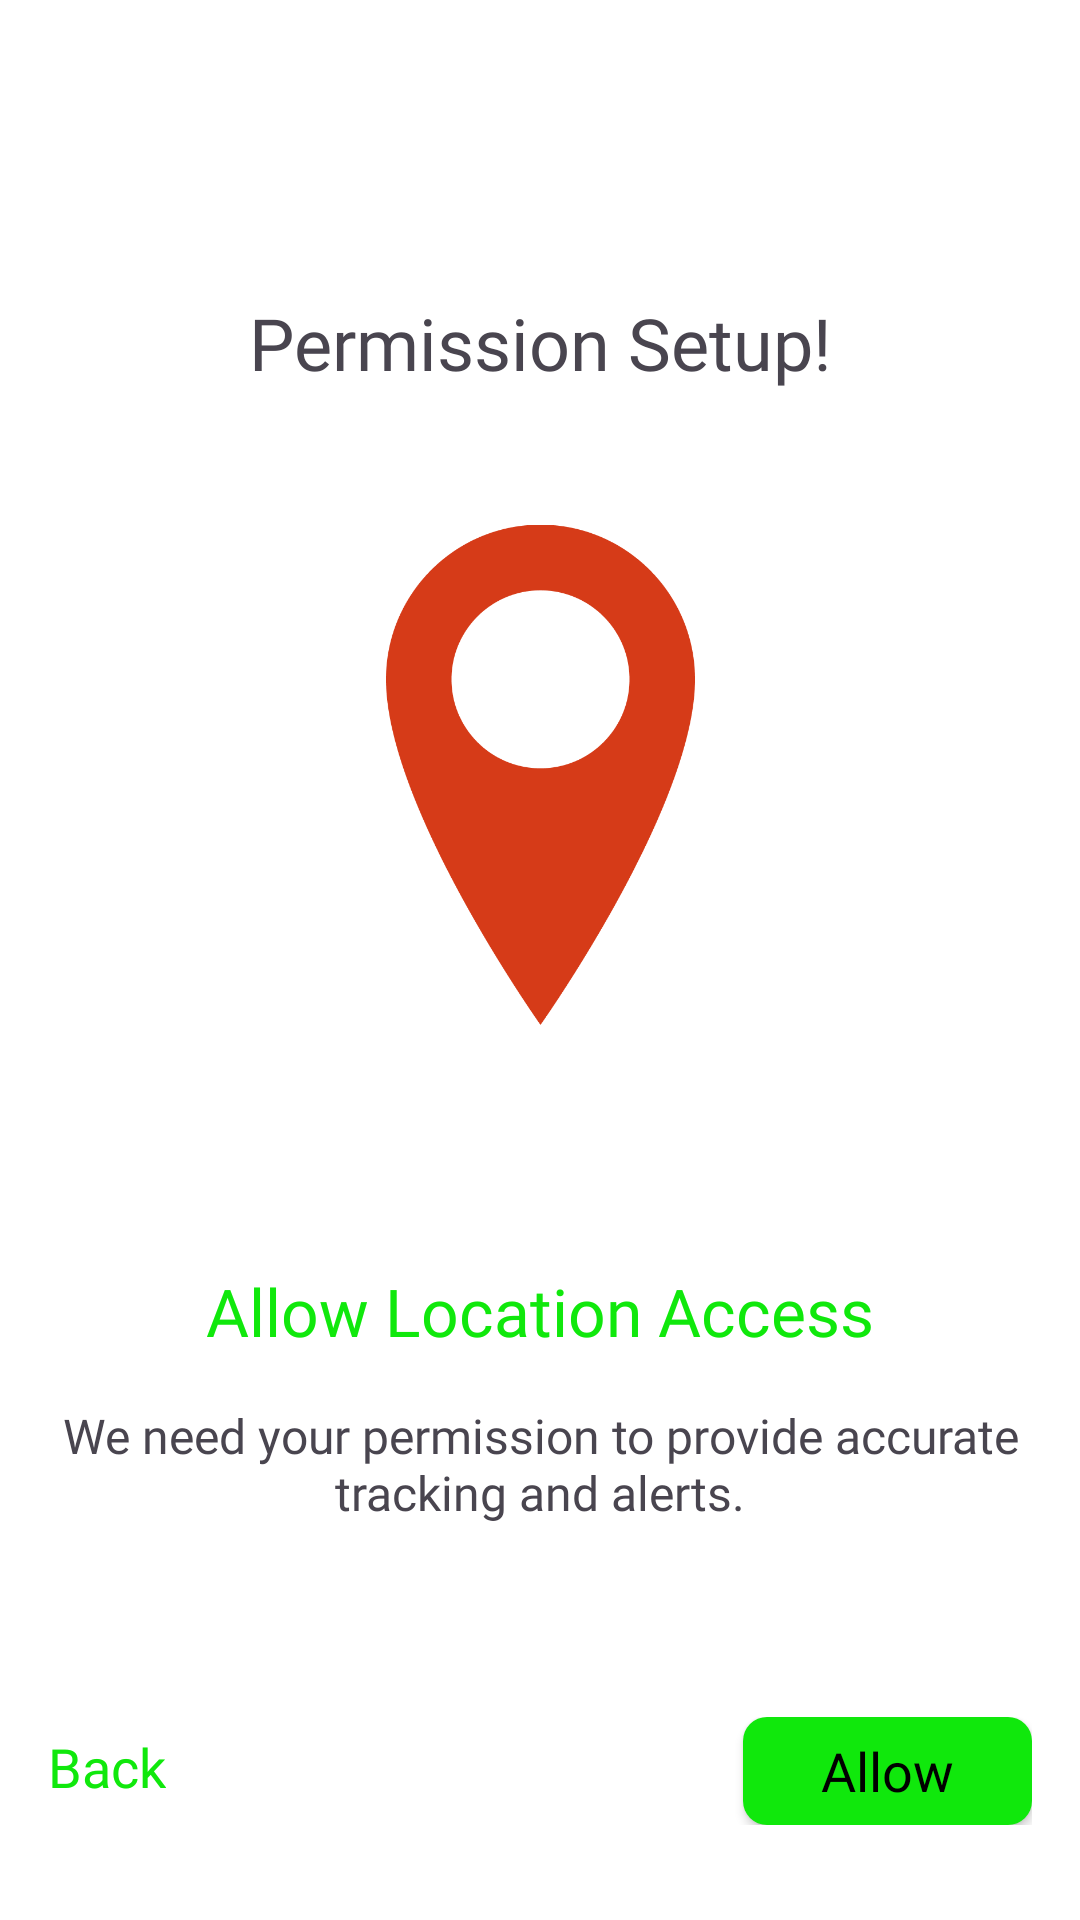

Here is an Android app screen rendered from its layout file. Give the layout XML and the strings, colors and styles it references.
<!-- AndroidManifest.xml: application theme Theme.LocationTracker -->
<!-- res/layout/activity_permission.xml -->
<?xml version="1.0" encoding="utf-8"?>
<androidx.constraintlayout.widget.ConstraintLayout xmlns:android="http://schemas.android.com/apk/res/android"
    xmlns:app="http://schemas.android.com/apk/res-auto"
    xmlns:tools="http://schemas.android.com/tools"
    android:id="@+id/main"
    android:padding="16dp"
    android:background="@color/white"

    android:layout_width="match_parent"
    android:layout_height="match_parent"
    tools:context=".PermissionActivity">

    <ImageView
        android:id="@+id/imageView3"
        android:layout_width="30dp"

        android:layout_height="30dp"


        android:contentDescription="TODO"
        android:onClick="backButton"
        android:src="@drawable/baseline_arrow_back_24"
        app:layout_constraintStart_toStartOf="parent"
        app:layout_constraintTop_toTopOf="parent"
        tools:ignore="HardcodedText,SpeakableTextPresentCheck,TouchTargetSizeCheck,UsingOnClickInXml" />

    <TextView
        android:id="@+id/textView2"
        android:layout_width="match_parent"
        android:layout_height="wrap_content"
        android:layout_gravity="center"
        android:layout_marginTop="52dp"
        android:fontFamily="@font/psemibold"
        android:gravity="center"
        android:text="@string/permission_setup"

        android:textAlignment="center"
        android:textSize="24sp"
        app:layout_constraintEnd_toEndOf="parent"
        app:layout_constraintStart_toStartOf="@+id/imageView3"
        app:layout_constraintTop_toBottomOf="@+id/imageView3" />


    <ImageView
        android:id="@+id/imageView2"
        android:layout_width="135dp"
        android:layout_height="200dp"

        android:padding="16dp"
        android:layout_marginTop="28dp"
        android:src="@drawable/logo"
        app:layout_constraintEnd_toEndOf="@+id/textView2"
        app:layout_constraintStart_toStartOf="@+id/textView2"
        app:layout_constraintTop_toBottomOf="@+id/textView2" />


    <TextView
        android:id="@+id/textView4"
        android:layout_width="match_parent"
        android:layout_height="wrap_content"
        android:layout_gravity="center"
        android:layout_marginTop="64dp"
        android:fontFamily="@font/psemibold"

        android:gravity="center"
        android:text="@string/allow_location_access"
        android:textAlignment="center"
        android:textColor="@color/primary"
        android:textSize="22sp"
        app:layout_constraintEnd_toEndOf="@+id/imageView2"
        app:layout_constraintStart_toStartOf="@+id/imageView2"
        app:layout_constraintTop_toBottomOf="@+id/imageView2" />

    <TextView
        android:id="@+id/textView5"

        android:layout_width="match_parent"
        android:layout_height="wrap_content"
        android:layout_marginTop="16dp"
        android:fontFamily="@font/pregular"
        android:text="@string/we_need_your_permission_to_provide_accurate_tracking_and_alerts"

        android:textAlignment="center"
        android:textSize="16sp"
        app:layout_constraintEnd_toEndOf="@+id/textView4"
        app:layout_constraintHorizontal_bias="0.0"
        app:layout_constraintStart_toStartOf="@+id/textView4"
        app:layout_constraintTop_toBottomOf="@+id/textView4"
        tools:ignore="HardcodedText" />

    <androidx.constraintlayout.widget.ConstraintLayout
        android:id="@+id/linearLayout"
        android:layout_width="match_parent"
        android:layout_height="wrap_content"
        android:layout_marginTop="64dp"

        app:layout_constraintEnd_toEndOf="@+id/textView5"
        app:layout_constraintHorizontal_bias="0.0"
        app:layout_constraintStart_toStartOf="@+id/textView5"
        app:layout_constraintTop_toBottomOf="@+id/textView5">

        <TextView
            android:layout_width="wrap_content"
            android:layout_height="wrap_content"
            android:fontFamily="@font/pmedium"
            android:text="Back"
            android:textColor="@color/primary"
            android:textSize="18sp"
            app:layout_constraintBottom_toBottomOf="parent"
            app:layout_constraintStart_toStartOf="parent"
            app:layout_constraintTop_toTopOf="parent"
            app:layout_constraintVertical_bias="0.385" />

        <androidx.appcompat.widget.AppCompatButton
            android:layout_width="wrap_content"
            android:layout_height="36dp"
            android:background="@drawable/back_buttom"
            android:fontFamily="@font/pmedium"
            android:paddingStart="26dp"
            android:paddingEnd="26dp"
            android:text="@string/allow"
            android:textAllCaps="false"
            android:textColor="@color/black"
android:onClick="navigateToNextScreen"
            android:textSize="18sp"
            app:layout_constraintBottom_toBottomOf="parent"
            app:layout_constraintEnd_toEndOf="parent"
            app:layout_constraintTop_toTopOf="parent"
            app:layout_constraintVertical_bias="0.0"
            tools:ignore="UsingOnClickInXml" />
    </androidx.constraintlayout.widget.ConstraintLayout>
</androidx.constraintlayout.widget.ConstraintLayout>
<!-- resources referenced by this layout -->
<resources>
  <color name="black">#FF000000</color>
  <color name="primary">#10E80C</color>
  <color name="white">#FFFFFFFF</color>
  <!-- drawable back_buttom (drawable) -->
  <?xml version="1.0" encoding="utf-8"?>
  <shape xmlns:android="http://schemas.android.com/apk/res/android"
      android:shape="rectangle">
      <corners android:radius="8dp"
          />
  
      <solid android:color="#10E80C"
          />
  
  </shape>
  <!-- drawable logo: png bitmap (drawable, 17335 bytes) -->
  <string name="allow" tools:ignore="MissingTranslation">Allow</string>
  <string name="allow_location_access" tools:ignore="MissingTranslation">Allow Location Access</string>
  <string name="permission_setup" tools:ignore="MissingTranslation">Permission Setup!</string>
  <string name="we_need_your_permission_to_provide_accurate_tracking_and_alerts" tools:ignore="MissingTranslation">We need your permission to provide accurate tracking and alerts.</string>
  <style name="Theme.LocationTracker" parent="Base.Theme.LocationTracker">
          <item name="android:windowIsTranslucent">false</item>
          <item name="android:statusBarColor">@android:color/white</item>
          <item name="android:windowLightStatusBar" tools:ignore="NewApi">true</item>
      </style>
  <style name="Base.Theme.LocationTracker" parent="Theme.Material3.DayNight.NoActionBar">
          
          <item name="colorPrimary">@color/white</item>
          <item name="colorPrimaryVariant">@color/white</item>
          <item name="colorOnPrimary">@color/white</item>
  
          
          <item name="android:windowIsTranslucent">false</item>
  
          
          <item name="android:statusBarColor">@android:color/white</item>
          
          <item name="android:windowLightStatusBar" tools:ignore="NewApi">true</item>
      </style>
</resources>
